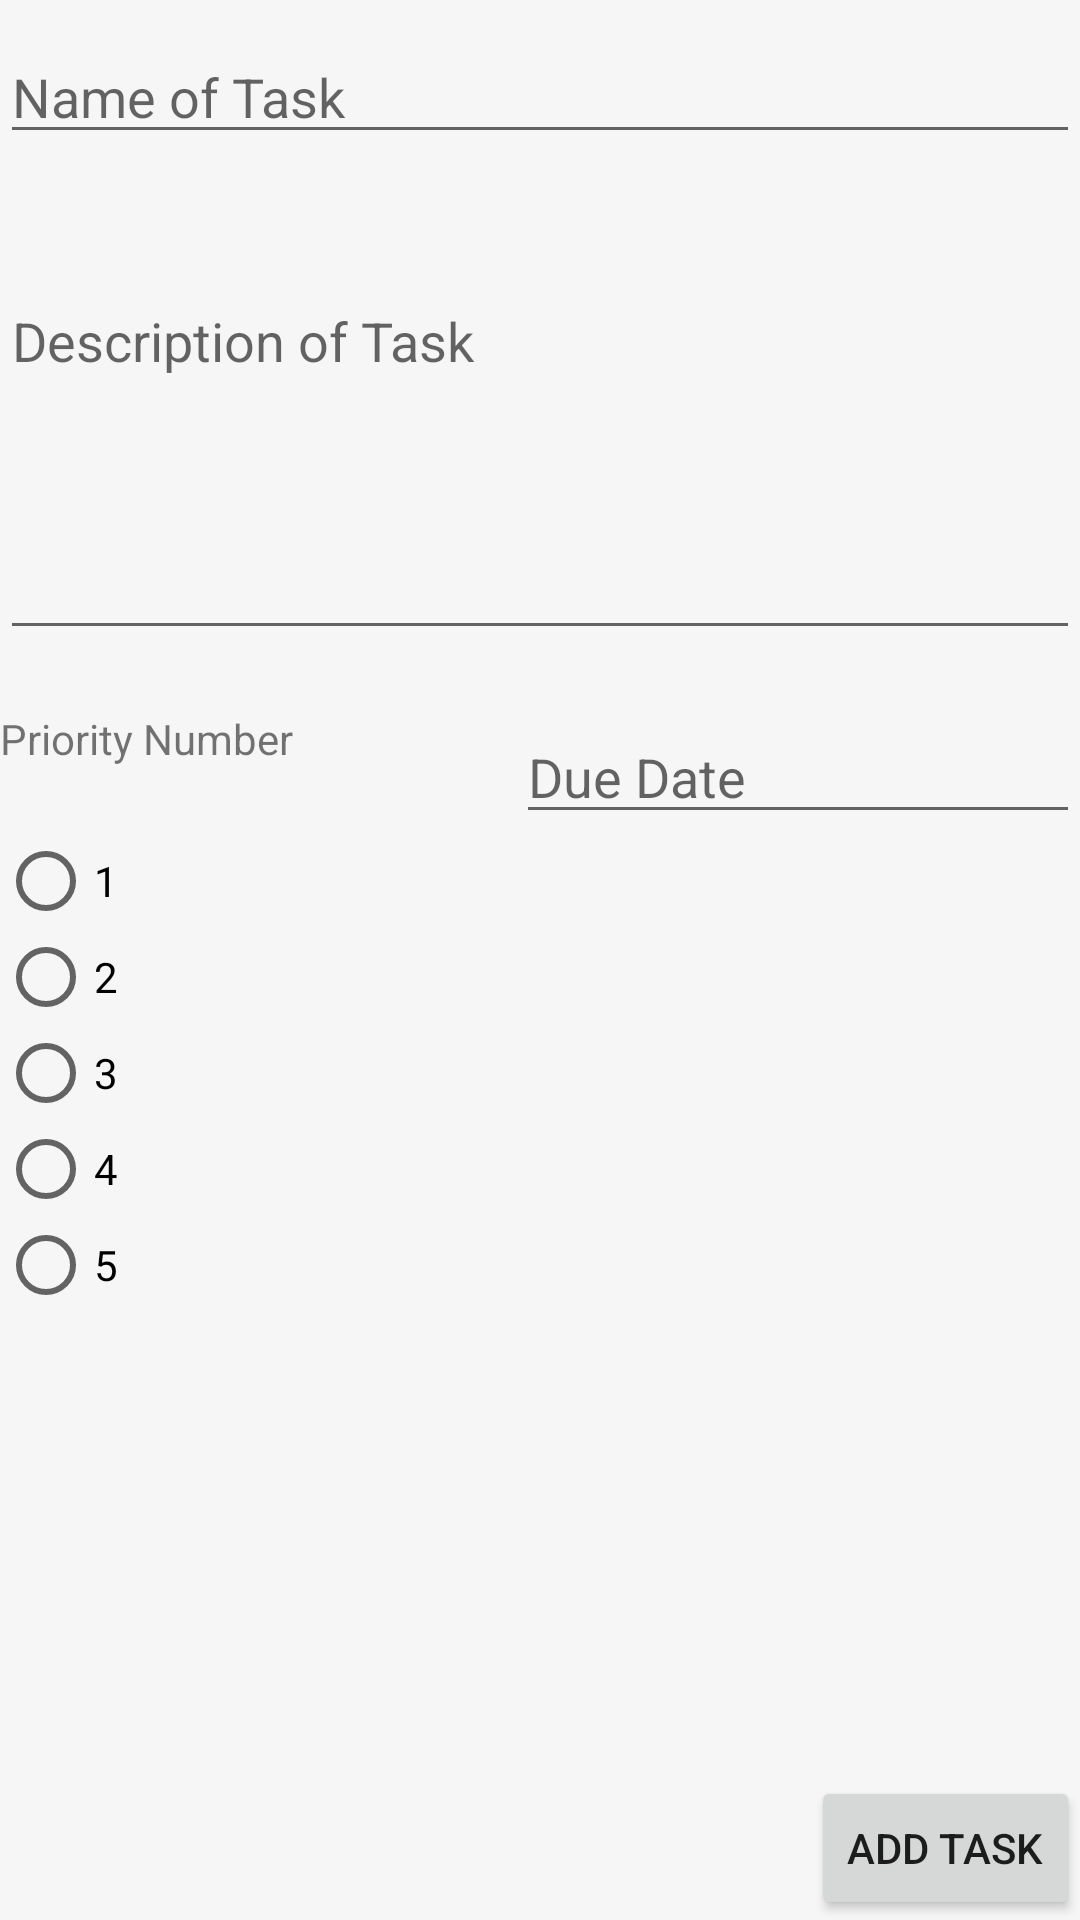

Android layout source for this screen:
<!-- AndroidManifest.xml: application theme AppTheme -->
<!-- res/layout/activity_add.xml -->
<?xml version="1.0" encoding="utf-8"?>
<RelativeLayout
    xmlns:android="http://schemas.android.com/apk/res/android"
    xmlns:tools="http://schemas.android.com/tools"
    android:layout_width="match_parent"
    android:layout_height="match_parent">


    <EditText
        android:id="@+id/etTitle"
        android:layout_width="match_parent"
        android:layout_height="wrap_content"
        android:layout_alignParentStart="true"
        android:layout_alignParentTop="true"
        android:layout_marginStart="0dp"
        android:layout_marginTop="10dp"
        android:ems="10"
        android:hint="@string/name_of_task"
        android:inputType="textPersonName" />

    <EditText
        android:id="@+id/etDescription"
        android:layout_width="match_parent"
        android:layout_height="wrap_content"
        android:layout_below="@+id/etTitle"
        android:layout_alignParentStart="true"
        android:layout_marginTop="40dp"
        android:ems="10"
        android:gravity="start|top"
        android:hint="@string/description_of_task"
        android:inputType="textMultiLine"
        android:lines="5"
        android:maxLines="5" />

    <TextView
        android:id="@+id/tvPriorityNum"
        android:layout_width="162dp"
        android:layout_height="39dp"
        android:layout_below="@+id/etDescription"
        android:layout_alignParentStart="true"
        android:layout_marginStart="0dp"
        android:layout_marginTop="20dp"
        android:layout_marginBottom="0dp"
        android:text="@string/priority_number"
        android:textSize="14sp" />

    <Button
        android:id="@+id/btnAddTask"
        style="@style/Widget.AppCompat.Button"
        android:layout_width="wrap_content"
        android:layout_height="wrap_content"
        android:layout_alignParentEnd="true"
        android:layout_alignParentBottom="true"
        android:layout_marginEnd="0dp"
        android:layout_marginBottom="0dp"
        android:text="Add Task" />

    <RadioGroup
        android:id="@+id/rgPriority"
        android:layout_width="wrap_content"
        android:layout_height="wrap_content"
        android:layout_below="@id/tvPriorityNum"
        android:layout_alignParentStart="true"
        android:layout_centerVertical="true"
        android:layout_marginStart="-1dp"
        android:layout_marginTop="2dp"
        android:orientation="vertical">

        <RadioButton
            android:id="@+id/radio_one"
            android:layout_width="wrap_content"
            android:layout_height="wrap_content"
            android:layout_marginRight="10dp"
            android:onClick="onRadioButtonClicked"
            android:text="@string/_1" />

        <RadioButton
            android:id="@+id/radio_two"
            android:layout_width="wrap_content"
            android:layout_height="wrap_content"
            android:layout_marginRight="10dp"
            android:onClick="onRadioButtonClicked"
            android:text="@string/_2" />

        <RadioButton
            android:id="@+id/radio_three"
            android:layout_width="wrap_content"
            android:layout_height="wrap_content"
            android:layout_marginRight="10dp"
            android:onClick="onRadioButtonClicked"
            android:text="@string/_3" />

        <RadioButton
            android:id="@+id/radio_four"
            android:layout_width="wrap_content"
            android:layout_height="wrap_content"
            android:layout_marginRight="10dp"
            android:onClick="onRadioButtonClicked"
            android:text="@string/_4" />

        <RadioButton
            android:id="@+id/radio_five"
            android:layout_width="wrap_content"
            android:layout_height="wrap_content"
            android:layout_marginRight="10dp"
            android:onClick="onRadioButtonClicked"
            android:text="@string/_5" />
    </RadioGroup>

    <EditText
        android:id="@+id/etDueDate"
        android:layout_width="wrap_content"
        android:layout_height="wrap_content"
        android:layout_below="@+id/etDescription"
        android:layout_alignParentEnd="true"
        android:layout_marginStart="10dp"
        android:layout_marginTop="20dp"
        android:layout_marginEnd="0dp"
        android:layout_toEndOf="@+id/tvPriorityNum"
        android:ems="10"
        android:hint="@string/due_date"
        android:inputType="date" />

</RelativeLayout>
<!-- resources referenced by this layout -->
<resources>
  <string name="_1">1</string>
  <string name="_2">2</string>
  <string name="_3">3</string>
  <string name="_4">4</string>
  <string name="_5">5</string>
  <string name="description_of_task">Description of Task</string>
  <string name="due_date">Due Date</string>
  <string name="name_of_task">Name of Task</string>
  <string name="priority_number">Priority Number</string>
  <style name="AppTheme" parent="Theme.AppCompat.Light.DarkActionBar">
          
          <item name="colorPrimary">@color/colorPrimary</item>
          <item name="colorPrimaryDark">@color/colorPrimaryDark</item>
          <item name="colorAccent">@color/colorAccent</item>
          <item name="android:windowBackground">@color/winBackground</item>
  
      </style>
  <color name="colorPrimary">#6495ED</color>
  <color name="colorPrimaryDark">#4d85ea</color>
  <color name="colorAccent">#92b4f2</color>
  <color name="winBackground">#f6f6f6</color>
</resources>
